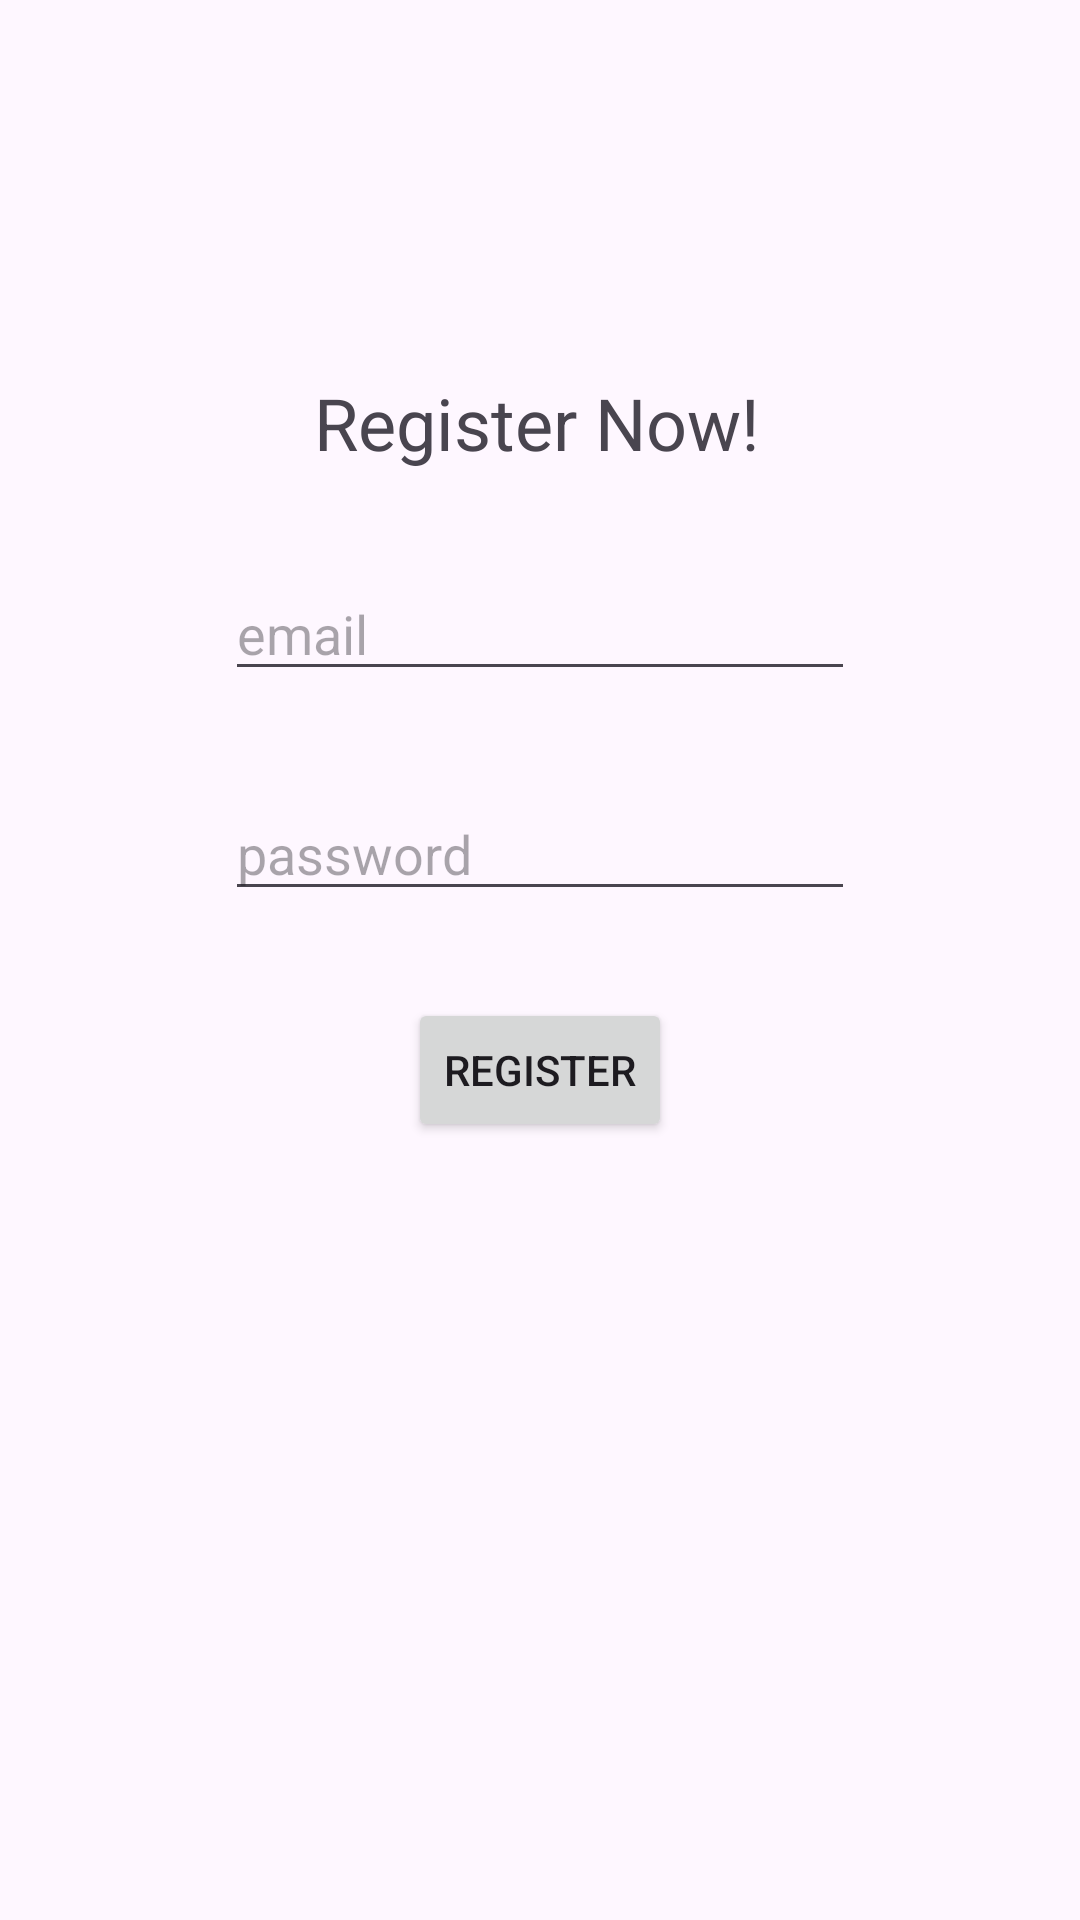

The Android layout XML behind this screen, and the referenced resources:
<!-- AndroidManifest.xml: application theme Theme.Social_Media -->
<!-- res/layout/activity_register.xml -->
<?xml version="1.0" encoding="utf-8"?>
<androidx.constraintlayout.widget.ConstraintLayout xmlns:android="http://schemas.android.com/apk/res/android"
    xmlns:app="http://schemas.android.com/apk/res-auto"
    xmlns:tools="http://schemas.android.com/tools"
    android:id="@+id/main"
    android:layout_width="match_parent"
    android:layout_height="match_parent"
    tools:context=".RegisterActivity">

    <TextView
        android:id="@+id/textView"
        android:layout_width="wrap_content"
        android:layout_height="wrap_content"
        android:text="Register Now!"
        android:textSize="24sp"
        app:layout_constraintBottom_toBottomOf="parent"
        app:layout_constraintEnd_toEndOf="parent"
        app:layout_constraintHorizontal_bias="0.496"
        app:layout_constraintStart_toStartOf="parent"
        app:layout_constraintTop_toTopOf="parent"
        app:layout_constraintVertical_bias="0.205" />

    <EditText
        android:id="@+id/editTextEmail"
        android:layout_width="wrap_content"
        android:layout_height="wrap_content"
        android:layout_marginTop="32dp"
        android:ems="10"
        android:hint="email"
        android:inputType="textEmailAddress"
        app:layout_constraintEnd_toEndOf="parent"
        app:layout_constraintStart_toStartOf="parent"
        app:layout_constraintTop_toBottomOf="@+id/textView" />

    <EditText
        android:id="@+id/editTextPassword"
        android:layout_width="wrap_content"
        android:layout_height="wrap_content"
        android:layout_marginTop="32dp"
        android:ems="10"
        android:hint="password"
        android:inputType="textPassword"
        app:layout_constraintEnd_toEndOf="parent"
        app:layout_constraintStart_toStartOf="parent"
        app:layout_constraintTop_toBottomOf="@+id/editTextEmail" />

    <Button
        android:id="@+id/buttonRegister"
        android:layout_width="wrap_content"
        android:layout_height="wrap_content"
        android:text="Register"
        app:layout_constraintBottom_toBottomOf="parent"
        app:layout_constraintEnd_toEndOf="parent"
        app:layout_constraintStart_toStartOf="parent"
        app:layout_constraintTop_toBottomOf="@+id/editTextPassword"
        app:layout_constraintVertical_bias="0.101" />

</androidx.constraintlayout.widget.ConstraintLayout>
<!-- resources referenced by this layout -->
<resources>
  <style name="Theme.Social_Media" parent="Base.Theme.Social_Media" />
  <style name="Base.Theme.Social_Media" parent="Theme.Material3.DayNight.NoActionBar">
          
          
      </style>
</resources>
